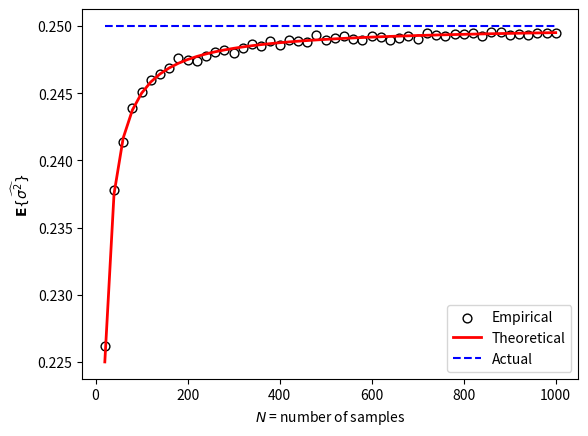

Reproduce this figure in Python.
# w_variation_demo.py
# Port of w_variation_demo.m
# From A First Course in Machine Learning, Chapter 2.
# [redacted]
# The bias in the estimate of the variance
# Generate lots of datasets and look at how the average fitted variance
# agrees with the theoretical value
import numpy as np
# NOTE: If you are running on MacOSX and encounter an error like the following:
#     RuntimeError: Python is not installed as a framework.
#     The Mac OS X backend will not be able to function correctly
#     if Python is not installed as a framework...
# Then uncomment the following 2 lines:
#import matplotlib
#matplotlib.use('TkAgg')
import matplotlib.pyplot as plt


# Generate the data sets and fit the parameters
true_w = np.array([-2, 3])  # The true model
N_dataset_sizes = np.linspace(20, 1000, 50)  # data set sizes
N_experiment_repetitions = 10000  # number of fit/predict repetitions

# Store sum-squared error for each experiment repetition (columns)
# at each data set size (rows)
all_ss = np.zeros((N_dataset_sizes.shape[0], N_experiment_repetitions))

# The true noise variance
noisevar = 0.5**2

# Total number of experiments at different data set sizes
total = N_dataset_sizes.shape[0]

print('NOTE: this will take a bit of time to run... generating', total, 'datasets')

# Generate experiments
for j in range(total):
    N = int(N_dataset_sizes[j])  # Number of observations in this data set
    print('processing data set', j+1, '(of', total, '), for data set of size', N)
    x = np.random.rand(N)
    X = np.zeros((x.shape[0], 2))
    X[:, 0] = np.power(x, 0)
    X[:, 1] = np.power(x, 1)
    for i in range(N_experiment_repetitions):
        t = np.dot(X, true_w) + np.random.randn(N)*np.sqrt(noisevar)
        w = np.dot(np.linalg.inv(np.dot(X.T, X)), np.dot(X.T, t))
        ss = (1.0 / N)*(np.dot(t, t) - np.dot(t, np.dot(X, w)))
        all_ss[j, i] = ss


# The expected value of the fitted variance is equal to:
# $\sigma^2\left(1-\frac{D}{N}\right)$
# where $D$ is the number of dimensions (2) and $\sigma^2$ is the true
# variance.
# Plot the average empirical value of the variance against the 
# theoretical expected value as the size of the datasets increases
plt.figure()
plt.scatter(N_dataset_sizes, np.mean(all_ss, 1), color='white', s=40,
            edgecolor='black', label='Empirical')
plt.plot(N_dataset_sizes, noisevar*(1-2.0/N_dataset_sizes), color='r', linewidth=2, label='Theoretical')
plt.plot(N_dataset_sizes, [0.25]*len(N_dataset_sizes),
         color='b', linestyle='dashed', label='Actual')
plt.xlabel('$N$ = number of samples')
plt.ylabel(r'$\mathbf{E}\{\widehat{\sigma^2}\}$')
plt.legend(loc=4)

# uncomment the following line to save the plot
# plt.savefig('w_variance_demo.png', fmt='png')

plt.pause(.1)  # required on some systems so that rendering can happen

plt.show()
